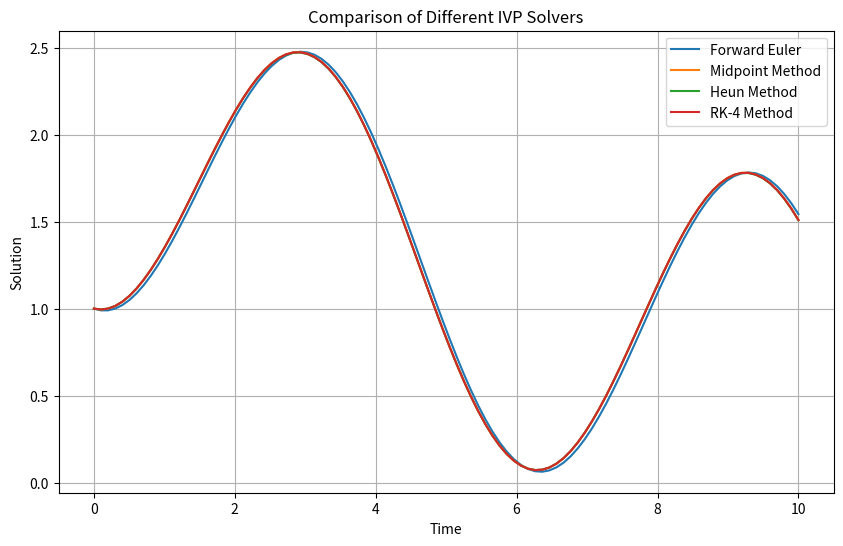

Write the Python code that produced this figure.


import numpy as np

def forward_euler(f, y0, t):
    """
    Forward Euler method for solving an initial value problem.
    
    Parameters:
        f: function defining the ordinary differential equation dy/dt = f(t, y)
        y0: initial value of y at t0
        t: array of time points where the solution is computed
        
    Returns:
        y: array containing the solution
    """
    y = np.zeros(len(t))
    y[0] = y0
    dt = t[1] - t[0]
    for i in range(1, len(t)):
        y[i] = y[i-1] + dt * f(t[i-1], y[i-1])
    return y

def midpoint_method(f, y0, t):
    """
    Midpoint method for solving an initial value problem.
    
    Parameters:
        f: function defining the ordinary differential equation dy/dt = f(t, y)
        y0: initial value of y at t0
        t: array of time points where the solution is computed
        
    Returns:
        y: array containing the solution
    """
    y = np.zeros(len(t))
    y[0] = y0
    dt = t[1] - t[0]
    for i in range(1, len(t)):
        y_half = y[i-1] + 0.5 * dt * f(t[i-1], y[i-1])
        y[i] = y[i-1] + dt * f(t[i-1] + 0.5 * dt, y_half)
    return y

def heun_method(f, y0, t):
    """
    Heun's method for solving an initial value problem.
    
    Parameters:
        f: function defining the ordinary differential equation dy/dt = f(t, y)
        y0: initial value of y at t0
        t: array of time points where the solution is computed
        
    Returns:
        y: array containing the solution
    """
    y = np.zeros(len(t))
    y[0] = y0
    dt = t[1] - t[0]
    for i in range(1, len(t)):
        k1 = f(t[i-1], y[i-1])
        k2 = f(t[i-1] + dt, y[i-1] + dt * k1)
        y[i] = y[i-1] + 0.5 * dt * (k1 + k2)
    return y

def rk4_method(f, y0, t):
    """
    Fourth-order Runge-Kutta method for solving an initial value problem.
    
    Parameters:
        f: function defining the ordinary differential equation dy/dt = f(t, y)
        y0: initial value of y at t0
        t: array of time points where the solution is computed
        
    Returns:
        y: array containing the solution
    """
    y = np.zeros(len(t))
    y[0] = y0
    dt = t[1] - t[0]
    for i in range(1, len(t)):
        k1 = f(t[i-1], y[i-1])
        k2 = f(t[i-1] + 0.5*dt, y[i-1] + 0.5*dt*k1)
        k3 = f(t[i-1] + 0.5*dt, y[i-1] + 0.5*dt*k2)
        k4 = f(t[i-1] + dt, y[i-1] + dt*k3)
        y[i] = y[i-1] + (dt / 6.0) * (k1 + 2*k2 + 2*k3 + k4)
    return y

# Example usage:

# Define your differential equation dy/dt = f(t, y)
def f(t, y):
    return -0.1 * y + np.sin(t)

# Define initial conditions
y0 = 1.0
t = np.linspace(0, 10, 100)

# Solve using different methods
forward_euler_solution = forward_euler(f, y0, t)
midpoint_solution = midpoint_method(f, y0, t)
heun_solution = heun_method(f, y0, t)
rk4_solution = rk4_method(f, y0, t)

# Plotting the solutions
import matplotlib.pyplot as plt

plt.figure(figsize=(10, 6))
plt.plot(t, forward_euler_solution, label='Forward Euler')
plt.plot(t, midpoint_solution, label='Midpoint Method')
plt.plot(t, heun_solution, label='Heun Method')
plt.plot(t, rk4_solution, label='RK-4 Method')
plt.xlabel('Time')
plt.ylabel('Solution')
plt.title('Comparison of Different IVP Solvers')
plt.legend()
plt.grid(True)
plt.show()
